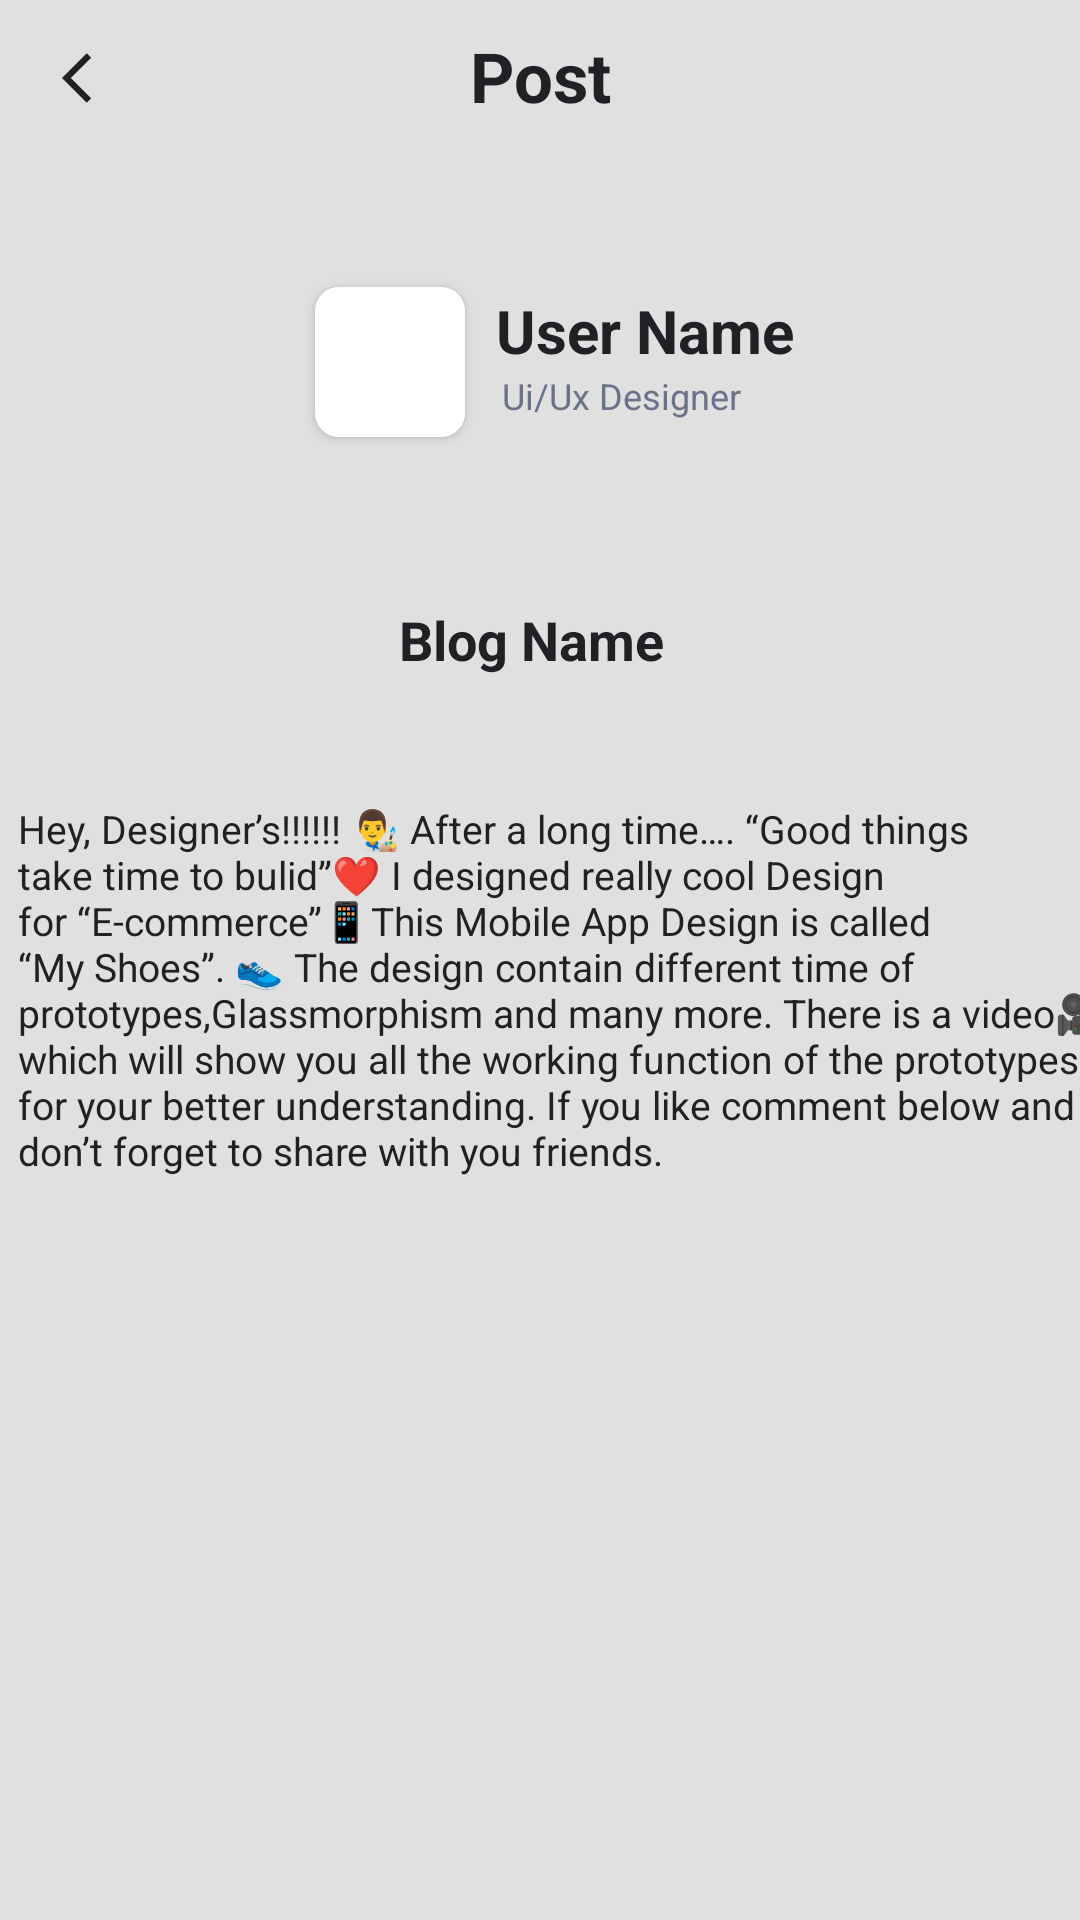

Reconstruct the res/layout file that produces this screen, plus the resources it refers to.
<!-- AndroidManifest.xml: application theme Theme.Artistry -->
<!-- res/layout/activity_single_blog.xml -->
<?xml version="1.0" encoding="utf-8"?>
<androidx.constraintlayout.widget.ConstraintLayout xmlns:android="http://schemas.android.com/apk/res/android"
    xmlns:app="http://schemas.android.com/apk/res-auto"
    xmlns:tools="http://schemas.android.com/tools"
    android:layout_width="match_parent"
    android:layout_height="match_parent"
    android:background="@color/background"
    tools:context=".Single_blog">


    <TextView
        android:id="@+id/textView19"
        android:layout_width="wrap_content"
        android:layout_height="wrap_content"
        android:layout_margin="10dp"
        android:text="Post"
        android:textColor="#212125"
        android:textSize="23dp"
        android:textStyle="bold"

        app:layout_constraintEnd_toEndOf="parent"
        app:layout_constraintStart_toStartOf="parent"
        app:layout_constraintTop_toTopOf="parent"
        app:layout_constraintVertical_bias="0.512" />

    <ImageView
        android:id="@+id/imageView2"
        android:layout_width="25dp"
        android:layout_height="20dp"

        android:layout_marginTop="16dp"
        app:layout_constraintEnd_toStartOf="@+id/textView19"
        app:layout_constraintHorizontal_bias="0.137"
        app:layout_constraintStart_toStartOf="parent"
        app:layout_constraintTop_toTopOf="parent"
        app:srcCompat="@drawable/ic_baseline_back"
        tools:ignore="VectorDrawableCompat" />


    <TextView
        android:id="@+id/textView17"
        android:layout_width="wrap_content"
        android:layout_height="wrap_content"
        android:text="Blog Name "
        android:textColor="#212125"
        android:textSize="18dp"
        android:textStyle="bold"
        app:layout_constraintBottom_toBottomOf="parent"
        app:layout_constraintEnd_toEndOf="parent"
        app:layout_constraintHorizontal_bias="0.498"
        app:layout_constraintStart_toStartOf="parent"
        app:layout_constraintTop_toBottomOf="@+id/cardView4"
        app:layout_constraintVertical_bias="0.118"
        tools:ignore="MissingConstraints" />

    <ScrollView
        android:layout_width="388dp"
        android:layout_height="275dp"

        app:layout_constraintBottom_toBottomOf="parent"
        app:layout_constraintEnd_toEndOf="parent"
        app:layout_constraintHorizontal_bias="0.157"
        app:layout_constraintStart_toStartOf="parent"
        app:layout_constraintTop_toBottomOf="@+id/textView17"
        app:layout_constraintVertical_bias="0.229"
        tools:ignore="MissingConstraints">

        <LinearLayout
            android:layout_width="match_parent"
            android:layout_height="wrap_content"
            android:orientation="vertical">

            <TextView
                android:id="@+id/textView16"
                android:layout_width="wrap_content"
                android:layout_height="match_parent"
                android:padding="10dp"
                android:text="Hey, Designer’s!!!!!! 👨‍🎨
After a long time…. “Good things take time to bulid”❤️
I designed really cool Design for “E-commerce”📱This Mobile App Design is called “My Shoes”. 👟
The design contain different time of prototypes,Glassmorphism and many more.
There is a video🎥 which will show you all the working function of the prototypes for your better understanding.
If you like comment below and don’t forget to share with you friends. "
                android:textColor="#212125"
                android:textSize="13dp"
                app:layout_constraintBottom_toBottomOf="parent"
                app:layout_constraintEnd_toEndOf="parent"
                app:layout_constraintHorizontal_bias="0.454"
                app:layout_constraintStart_toStartOf="parent"
                app:layout_constraintTop_toBottomOf="@+id/cardView"
                app:layout_constraintVertical_bias="0.177"
                tools:ignore="MissingConstraints" />
        </LinearLayout>

    </ScrollView>

    <TextView
        android:id="@+id/textView9"
        android:layout_width="wrap_content"
        android:layout_height="wrap_content"
        android:text="User Name"
        android:textColor="#212125"
        android:textSize="20dp"
        android:textStyle="bold"
        app:layout_constraintBottom_toBottomOf="parent"
        app:layout_constraintEnd_toEndOf="parent"
        app:layout_constraintHorizontal_bias="0.634"
        app:layout_constraintStart_toStartOf="parent"
        app:layout_constraintTop_toBottomOf="@+id/imageView2"
        app:layout_constraintVertical_bias="0.105" />

    <TextView
        android:id="@+id/textView15"
        android:layout_width="wrap_content"
        android:layout_height="wrap_content"
        android:text="Ui/Ux Designer"
        android:textColor="#6a7289"
        android:textSize="12dp"
        android:textStyle="normal"
        app:layout_constraintBottom_toBottomOf="parent"
        app:layout_constraintEnd_toEndOf="parent"
        app:layout_constraintHorizontal_bias="0.597"
        app:layout_constraintStart_toStartOf="parent"
        app:layout_constraintTop_toBottomOf="@+id/textView9"
        app:layout_constraintVertical_bias="0.0" />

    <androidx.cardview.widget.CardView
        android:id="@+id/cardView4"
        android:layout_width="50dp"
        android:layout_height="50dp"
        app:cardCornerRadius="8dp"
        app:layout_constraintBottom_toBottomOf="parent"
        app:layout_constraintEnd_toStartOf="@+id/textView9"
        app:layout_constraintHorizontal_bias="0.911"
        app:layout_constraintStart_toStartOf="parent"
        app:layout_constraintTop_toBottomOf="@+id/imageView2"
        app:layout_constraintVertical_bias="0.108"
        tools:ignore="MissingConstraints">


        <ImageView
            android:id="@+id/Image1"
            android:layout_width="match_parent"
            android:layout_height="match_parent"
            android:background="@color/white"
            android:scaleType="centerCrop"
            android:src="@drawable/yasin" />
    </androidx.cardview.widget.CardView>


</androidx.constraintlayout.widget.ConstraintLayout>
<!-- resources referenced by this layout -->
<resources>
  <color name="background">#E0E0E0</color>
  <color name="white">#FFFFFFFF</color>
  <!-- drawable ic_baseline_back (drawable) -->
  <vector android:height="24dp" android:tint="#212125"
      android:viewportHeight="24" android:viewportWidth="24"
      android:width="24dp" xmlns:android="http://schemas.android.com/apk/res/android">
      <path android:fillColor="@android:color/white" android:pathData="M11.67,3.87L9.9,2.1 0,12l9.9,9.9 1.77,-1.77L3.54,12z"/>
  </vector>
  <style name="Theme.Artistry" parent="Theme.MaterialComponents.DayNight.DarkActionBar">
          
          <item name="colorPrimary">@color/purple_500</item>
          <item name="colorPrimaryVariant">@color/purple_700</item>
          <item name="colorOnPrimary">@color/white</item>
          
          <item name="colorSecondary">@color/teal_200</item>
          <item name="colorSecondaryVariant">@color/teal_700</item>
          <item name="colorOnSecondary">@color/black</item>
  
          
          <item name="android:statusBarColor" tools:targetApi="l">?attr/colorPrimaryVariant</item>
          
      </style>
  <color name="purple_500">#212125</color>
  <color name="purple_700">#FF3700B3</color>
  <color name="teal_200">#FF03DAC5</color>
  <color name="teal_700">#FF018786</color>
  <color name="black">#212125</color>
</resources>
